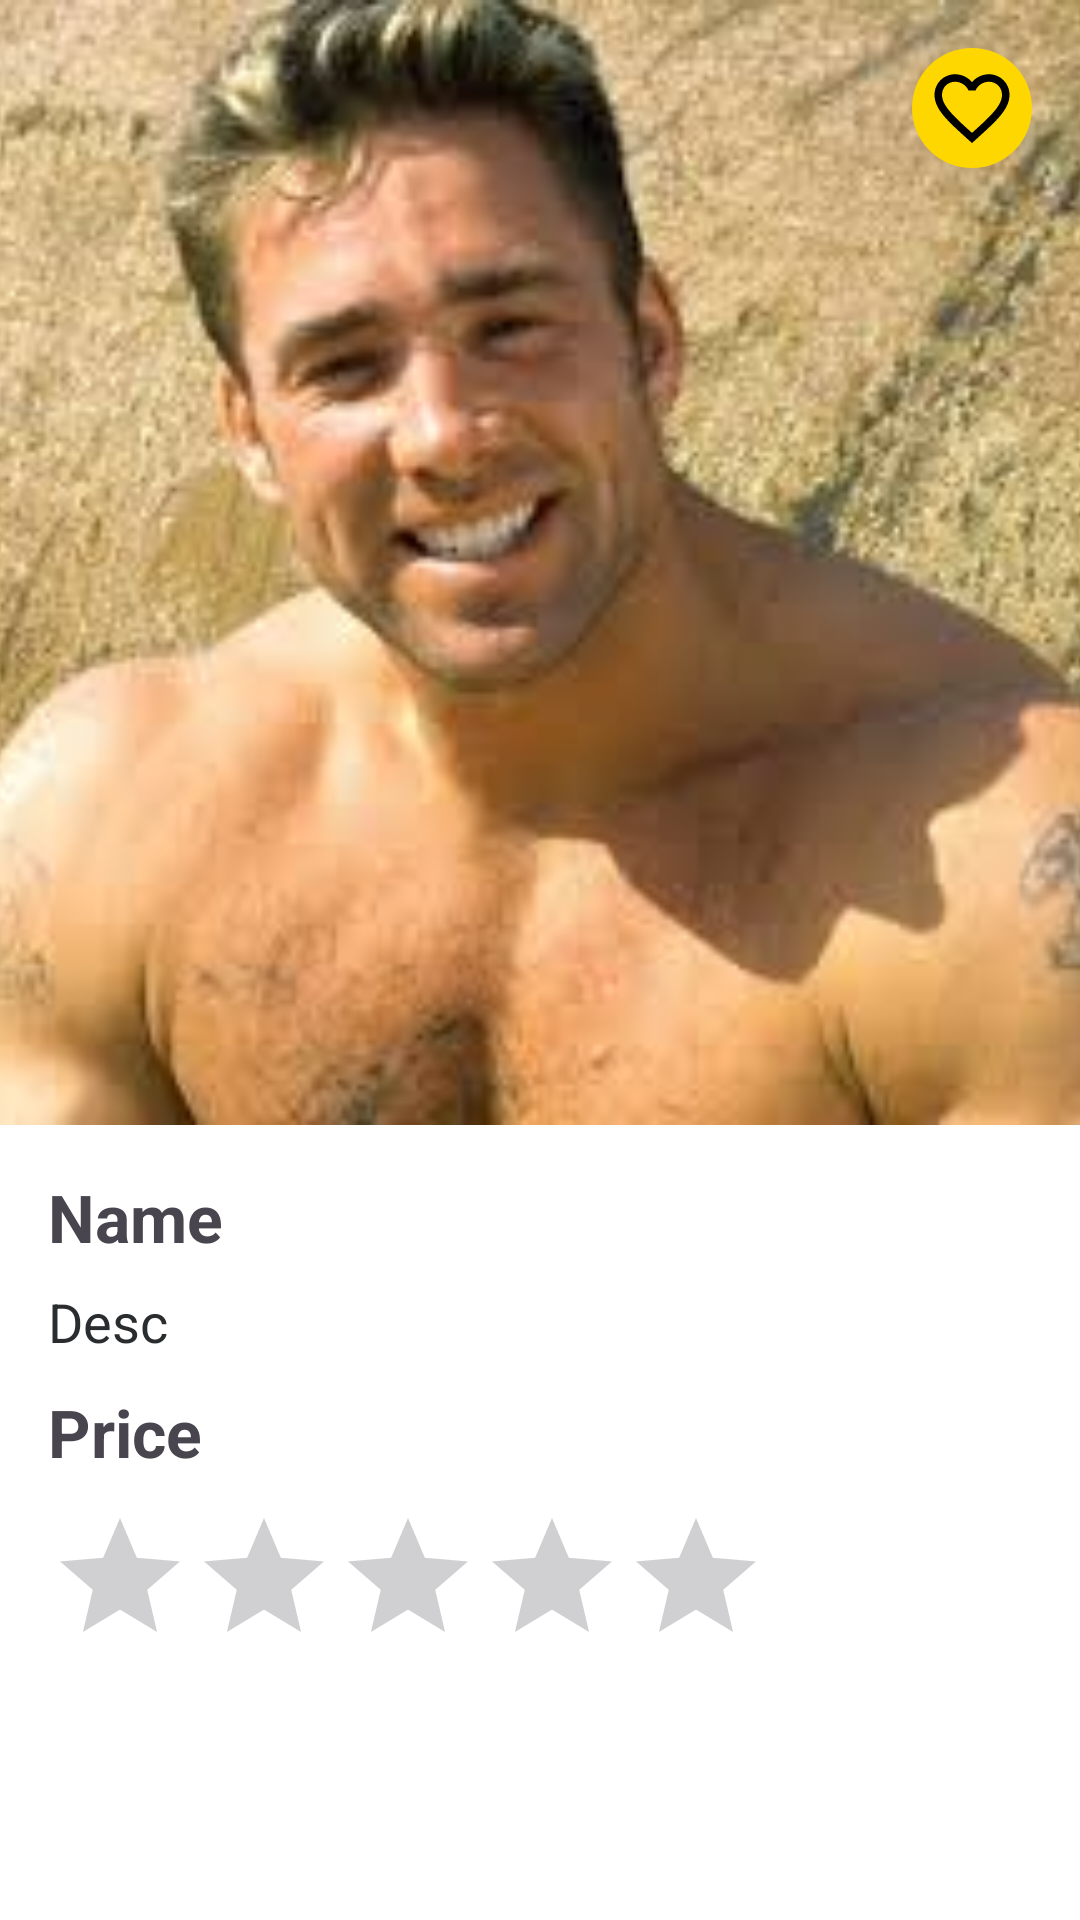

Layout XML and referenced resources for this Android screen:
<!-- AndroidManifest.xml: application theme Base.Theme.MallProject -->
<!-- res/layout/fragment_shop_item_details.xml -->
<?xml version="1.0" encoding="utf-8"?>
<androidx.constraintlayout.widget.ConstraintLayout xmlns:android="http://schemas.android.com/apk/res/android"
    xmlns:app="http://schemas.android.com/apk/res-auto"
    xmlns:tools="http://schemas.android.com/tools"
    android:layout_width="match_parent"
    android:layout_height="match_parent"
    android:paddingBottom="?attr/actionBarSize"
    android:layout_marginBottom="24dp">

    <androidx.core.widget.NestedScrollView
        android:layout_width="match_parent"
        android:layout_height="match_parent"
        app:layout_constraintBottom_toBottomOf="parent"
        app:layout_constraintEnd_toEndOf="parent"
        app:layout_constraintStart_toStartOf="parent"
        app:layout_constraintTop_toTopOf="parent">

        <androidx.constraintlayout.widget.ConstraintLayout
            android:id="@+id/content_layout"
            android:layout_width="match_parent"
            android:layout_height="wrap_content">

            <ImageView
                android:id="@+id/imageView"
                android:layout_width="0dp"
                android:layout_height="375dp"
                android:scaleType="centerCrop"
                android:src="@mipmap/billy"
                app:layout_constraintEnd_toEndOf="parent"
                app:layout_constraintStart_toStartOf="parent"
                app:layout_constraintTop_toTopOf="parent" />

            <ImageButton
                android:id="@+id/btn_add_to_favorite"
                android:layout_width="40dp"
                android:layout_height="40dp"
                android:layout_margin="16dp"
                android:background="@drawable/circle_background"
                android:src="@drawable/outlined_favorite"
                android:visibility="visible"
                app:layout_constraintEnd_toEndOf="parent"
                app:layout_constraintTop_toTopOf="parent" />

            <TextView
                android:id="@+id/tv_item_name"
                android:layout_width="match_parent"
                android:layout_height="wrap_content"
                android:layout_marginStart="16dp"
                android:layout_marginTop="16dp"
                android:text="Name"
                android:textSize="22sp"
                android:textStyle="bold"
                app:layout_constraintEnd_toEndOf="parent"
                app:layout_constraintStart_toStartOf="parent"
                app:layout_constraintTop_toBottomOf="@id/imageView" />

            <TextView
                android:id="@+id/tv_item_description"
                android:layout_width="0dp"
                android:layout_height="wrap_content"
                android:layout_marginStart="16dp"
                android:layout_marginTop="8dp"
                android:text="Desc"
                android:textColor="?attr/colorSecondary"
                android:textSize="18sp"
                app:layout_constraintEnd_toEndOf="parent"
                app:layout_constraintStart_toStartOf="parent"
                app:layout_constraintTop_toBottomOf="@id/tv_item_name" />

            <TextView
                android:id="@+id/tv_item_price"
                android:layout_width="0dp"
                android:layout_height="wrap_content"
                android:layout_marginStart="16dp"
                android:layout_marginTop="10dp"
                android:text="Price"
                android:textSize="22sp"
                android:textStyle="bold"
                app:layout_constraintEnd_toEndOf="parent"
                app:layout_constraintStart_toStartOf="parent"
                app:layout_constraintTop_toBottomOf="@id/tv_item_description" />

            <RatingBar
                android:id="@+id/ratingBar"
                android:layout_width="wrap_content"
                android:layout_height="wrap_content"
                android:layout_marginStart="16dp"
                android:layout_marginTop="10dp"
                android:isIndicator="true"
                android:numStars="5"
                android:stepSize="0.1"
                app:layout_constraintStart_toStartOf="parent"
                app:layout_constraintTop_toBottomOf="@+id/tv_item_price" />


            <LinearLayout
                android:id="@+id/cartButtonsLayout"
                android:layout_width="0dp"
                android:layout_height="wrap_content"
                android:layout_marginStart="16dp"
                android:layout_marginEnd="16dp"
                android:orientation="vertical"
                app:layout_constraintEnd_toEndOf="parent"
                app:layout_constraintStart_toStartOf="parent"
                app:layout_constraintTop_toBottomOf="@id/ratingBar">

                <Button
                    android:id="@+id/btn_add_to_cart"
                    android:layout_width="match_parent"
                    android:layout_height="wrap_content"
                    android:text="@string/add_to_bag"
                    android:visibility="visible"
                    app:layout_constraintEnd_toEndOf="parent"
                    app:layout_constraintStart_toStartOf="parent"
                    app:layout_constraintTop_toBottomOf="@id/ratingBar" />

                <Button
                    android:id="@+id/btnRemoveFromCart"
                    android:layout_width="match_parent"
                    android:layout_height="wrap_content"
                    android:backgroundTint="@color/red"
                    android:text="@string/remove_from_bag"
                    android:visibility="gone"
                    app:layout_constraintEnd_toEndOf="parent"
                    app:layout_constraintStart_toStartOf="parent"
                    app:layout_constraintTop_toBottomOf="@+id/ratingBar" />

            </LinearLayout>

            <TextView
                android:id="@+id/tv_opinions"
                android:layout_width="wrap_content"
                android:layout_height="wrap_content"
                android:layout_marginStart="16dp"
                android:layout_marginTop="10dp"
                android:text="@string/opinions"
                android:textSize="20sp"
                android:textStyle="bold"
                app:layout_constraintStart_toStartOf="parent"
                app:layout_constraintTop_toBottomOf="@+id/cartButtonsLayout" />

            <TextView
                android:id="@+id/tvLeaveCommentMessage"
                android:layout_width="match_parent"
                android:layout_height="wrap_content"
                android:layout_marginStart="16dp"
                android:layout_marginTop="16dp"
                android:layout_marginEnd="16dp"
                android:text="@string/to_leave_a_comment_you_must_purchase_this_product"
                android:textSize="18sp"
                android:visibility="gone"
                app:layout_constraintEnd_toEndOf="parent"
                app:layout_constraintStart_toStartOf="parent"
                app:layout_constraintTop_toBottomOf="@+id/tv_opinions" />

            <Button
                android:id="@+id/btn_leave_review"
                android:layout_width="wrap_content"
                android:layout_height="wrap_content"
                android:layout_marginStart="16dp"
                android:layout_marginTop="10dp"
                android:text="Leave a review"
                android:visibility="visible"
                app:layout_constraintStart_toStartOf="parent"
                app:layout_constraintTop_toBottomOf="@id/tv_opinions" />

            <androidx.recyclerview.widget.RecyclerView
                android:id="@+id/rv_comments"
                android:layout_width="0dp"
                android:layout_height="wrap_content"
                android:layout_marginStart="16dp"
                android:layout_marginTop="10dp"
                android:orientation="horizontal"
                app:layoutManager="androidx.recyclerview.widget.LinearLayoutManager"
                app:layout_constraintEnd_toEndOf="parent"
                app:layout_constraintStart_toStartOf="parent"
                app:layout_constraintTop_toBottomOf="@+id/btn_leave_review"
                tools:listitem="@layout/item_comment" />

        </androidx.constraintlayout.widget.ConstraintLayout>

    </androidx.core.widget.NestedScrollView>


    <ProgressBar
        android:id="@+id/progress_bar"
        android:layout_width="wrap_content"
        android:layout_height="wrap_content"
        android:visibility="gone"
        app:layout_constraintBottom_toBottomOf="parent"
        app:layout_constraintEnd_toEndOf="parent"
        app:layout_constraintStart_toStartOf="parent"
        app:layout_constraintTop_toTopOf="parent" />

</androidx.constraintlayout.widget.ConstraintLayout>
<!-- res/layout/item_comment.xml (included above) -->
<com.google.android.material.card.MaterialCardView
    xmlns:android="http://schemas.android.com/apk/res/android"
    android:layout_width="wrap_content"
    android:layout_height="wrap_content"
    android:layout_marginEnd="10dp">

    <LinearLayout
        android:layout_width="match_parent"
        android:layout_height="wrap_content"
        android:orientation="vertical"
        android:paddingTop="16dp"
        android:paddingStart="16dp"
        android:paddingEnd="16dp"
        android:paddingBottom="6dp">

        <TextView
            android:id="@+id/tv_username"
            android:layout_width="wrap_content"
            android:layout_height="wrap_content"
            android:text="Username"
            android:textSize="16sp"
            android:textStyle="bold" />

        <TextView
            android:id="@+id/tv_comment_text"
            android:layout_width="wrap_content"
            android:layout_height="wrap_content"
            android:layout_marginTop="4dp"
            android:text="This is a comment text."
            android:textSize="14sp" />

        <RatingBar
            android:id="@+id/rating_bar"
            android:layout_width="wrap_content"
            android:layout_height="wrap_content"
            android:layout_marginTop="10dp"
            android:numStars="5"
            android:rating="4.0"
            android:stepSize="0.1" />

    </LinearLayout>

</com.google.android.material.card.MaterialCardView>
<!-- resources referenced by this layout -->
<resources>
  <color name="red">#FF0000</color>
  <!-- drawable circle_background (drawable) -->
  <shape xmlns:android="http://schemas.android.com/apk/res/android">
      <solid android:color="@color/yellow"/>
      <corners android:radius="30dp"/>
  </shape>
  <!-- drawable outlined_favorite (drawable) -->
  <vector xmlns:android="http://schemas.android.com/apk/res/android" android:height="30dp" android:tint="@color/black" android:viewportHeight="24" android:viewportWidth="24" android:width="30dp">
      <path android:fillColor="@android:color/white" android:pathData="M16.5,3c-1.74,0 -3.41,0.81 -4.5,2.09C10.91,3.81 9.24,3 7.5,3 4.42,3 2,5.42 2,8.5c0,3.78 3.4,6.86 8.55,11.54L12,21.35l1.45,-1.32C18.6,15.36 22,12.28 22,8.5 22,5.42 19.58,3 16.5,3zM12.1,18.55l-0.1,0.1 -0.1,-0.1C7.14,14.24 4,11.39 4,8.5 4,6.5 5.5,5 7.5,5c1.54,0 3.04,0.99 3.57,2.36h1.87C13.46,5.99 14.96,5 16.5,5c2,0 3.5,1.5 3.5,3.5 0,2.89 -3.14,5.74 -7.9,10.05z"/>
      
  </vector>
  <!-- mipmap billy: jpg bitmap (mipmap-hdpi, 8929 bytes) -->
  <string name="add_to_bag">Add to bag</string>
  <string name="opinions">Opinions</string>
  <string name="remove_from_bag">Remove from bag</string>
  <string name="to_leave_a_comment_you_must_purchase_this_product">To leave a comment you must purchase this product</string>
  <style name="Base.Theme.MallProject" parent="Theme.Material3.DayNight.NoActionBar">
  
          <item name="android:windowBackground">@color/lightBackground</item>
          <item name="android:textColorPrimary">@color/black</item>
          <item name="colorPrimary">@color/yellow</item>
          <item name="colorOnPrimary">@color/black</item>
          <item name="colorSecondary">@color/darkBackground</item>
          <item name="colorOnSecondary">@color/white</item>
          <item name="colorAccent">@color/yellow</item>
          <item name="colorOnSecondaryFixed">@color/grey</item>
  
          
          <item name="android:buttonStyle">@style/ButtonStyle</item>
          
          <item name="android:navigationBarColor">@color/darkBackground</item>
          <item name="android:navigationBarDividerColor">@color/yellow</item>
  
          <item name="android:windowSplashScreenBackground" tools:targetApi="s">@color/yellow</item>
  
          <item name="android:windowSplashScreenAnimatedIcon" tools:targetApi="s">@mipmap/billy</item>
  
  
      </style>
  <color name="yellow">#FFD700</color>
  <color name="black">#FF000000</color>
  <color name="lightBackground">#FFFFFF</color>
  <color name="darkBackground">#2A2D2F</color>
  <color name="white">#FFFFFFFF</color>
  <color name="grey">#F5F5F5</color>
  <style name="ButtonStyle" parent="Widget.Material3.Button">
          <item name="android:backgroundTint">@color/yellow</item>
          <item name="android:textColor">@color/black</item>
          <item name="cornerFamily">rounded</item>
          <item name="cornerSize">16dp</item>
          <item name="android:padding">12dp</item>
      </style>
</resources>
